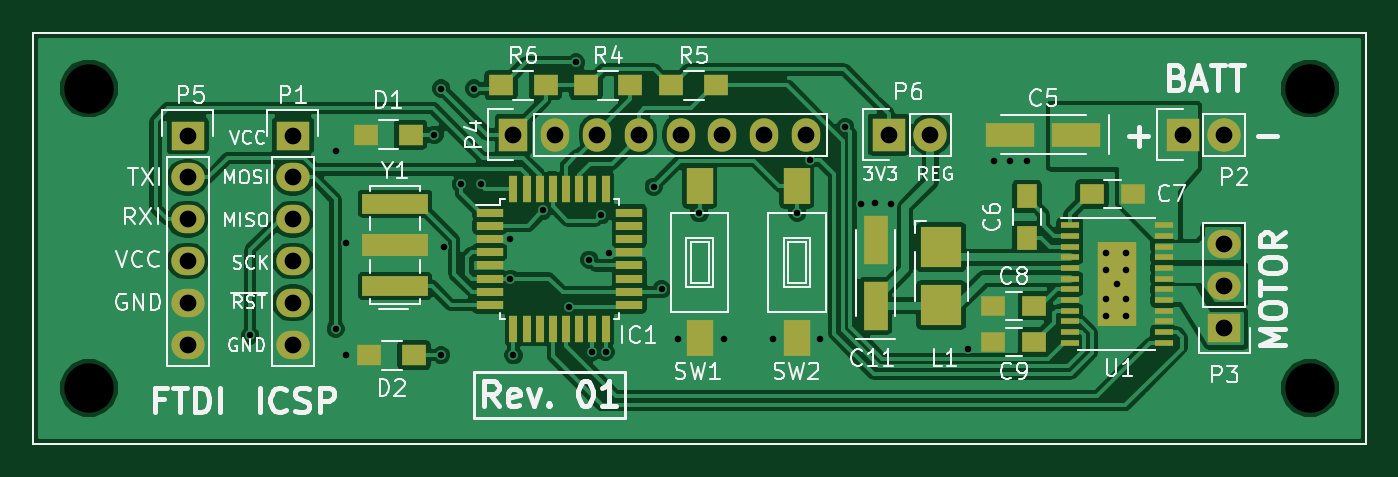
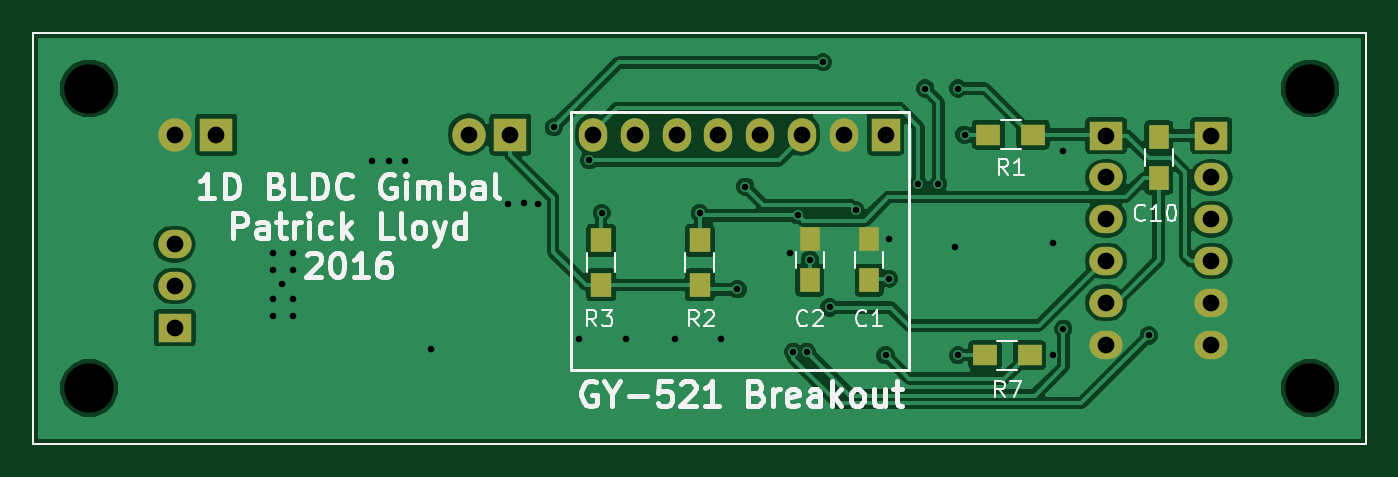
Circuit board: 8 layer files. Board 81.0 x 25.0 mm.
- bottom_copper: gimbal-board-B.Cu.gbl (60614 bytes)
- bottom_mask: gimbal-board-B.Mask.gbs (1868 bytes)
- bottom_silk: gimbal-board-B.SilkS.gbo (17784 bytes)
- outline: gimbal-board-Edge.Cuts.gm1 (507 bytes)
- top_copper: gimbal-board-F.Cu.gtl (87738 bytes)
- top_mask: gimbal-board-F.Mask.gts (4063 bytes)
- top_silk: gimbal-board-F.SilkS.gto (37768 bytes)
- drill: gimbal-board.drl (1506 bytes)

=== bottom_copper: gimbal-board-B.Cu.gbl (60614 bytes, source omitted) ===
=== bottom_mask: gimbal-board-B.Mask.gbs ===
G04 #@! TF.FileFunction,Soldermask,Bot*
%FSLAX46Y46*%
G04 Gerber Fmt 4.6, Leading zero omitted, Abs format (unit mm)*
G04 Created by KiCad (PCBNEW 0.201602221446+6578~42~ubuntu15.04.1-product) date Mon 22 Feb 2016 07:23:46 PM EST*
%MOMM*%
G01*
G04 APERTURE LIST*
%ADD10C,0.100000*%
%ADD11R,1.250000X1.500000*%
%ADD12R,2.032000X1.727200*%
%ADD13O,2.032000X1.727200*%
%ADD14R,2.032000X2.032000*%
%ADD15O,2.032000X2.032000*%
%ADD16R,1.727200X2.032000*%
%ADD17O,1.727200X2.032000*%
%ADD18R,1.500000X1.300000*%
%ADD19R,1.300000X1.500000*%
G04 APERTURE END LIST*
D10*
X94000000Y-68000000D02*
X94000000Y-43000000D01*
X175000000Y-68000000D02*
X94000000Y-68000000D01*
X175000000Y-43000000D02*
X175000000Y-68000000D01*
X94000000Y-43000000D02*
X175000000Y-43000000D01*
D11*
X124200000Y-58050000D03*
X124200000Y-55550000D03*
X127800000Y-58050000D03*
X127800000Y-55550000D03*
X106600000Y-51850000D03*
X106600000Y-49350000D03*
D12*
X109800000Y-49260000D03*
D13*
X109800000Y-51800000D03*
X109800000Y-54340000D03*
X109800000Y-56880000D03*
X109800000Y-59420000D03*
X109800000Y-61960000D03*
D14*
X163860000Y-49200000D03*
D15*
X166400000Y-49200000D03*
D12*
X166400000Y-60940000D03*
D13*
X166400000Y-58400000D03*
X166400000Y-55860000D03*
D16*
X123200000Y-49200000D03*
D17*
X125740000Y-49200000D03*
X128280000Y-49200000D03*
X130820000Y-49200000D03*
X133360000Y-49200000D03*
X135900000Y-49200000D03*
X138440000Y-49200000D03*
X140980000Y-49200000D03*
D12*
X103400000Y-49260000D03*
D13*
X103400000Y-51800000D03*
X103400000Y-54340000D03*
X103400000Y-56880000D03*
X103400000Y-59420000D03*
X103400000Y-61960000D03*
D14*
X146000000Y-49200000D03*
D15*
X148540000Y-49200000D03*
D18*
X114250000Y-49200000D03*
X116950000Y-49200000D03*
D19*
X134487437Y-55624953D03*
X134487437Y-58324953D03*
X140487437Y-55624953D03*
X140487437Y-58324953D03*
D18*
X114450000Y-62600000D03*
X117150000Y-62600000D03*
M02*

=== bottom_silk: gimbal-board-B.SilkS.gbo (17784 bytes, source omitted) ===
=== outline: gimbal-board-Edge.Cuts.gm1 ===
G04 #@! TF.FileFunction,Profile,NP*
%FSLAX46Y46*%
G04 Gerber Fmt 4.6, Leading zero omitted, Abs format (unit mm)*
G04 Created by KiCad (PCBNEW 0.201602221446+6578~42~ubuntu15.04.1-product) date Mon 22 Feb 2016 07:23:46 PM EST*
%MOMM*%
G01*
G04 APERTURE LIST*
%ADD10C,0.100000*%
G04 APERTURE END LIST*
D10*
X94000000Y-68000000D02*
X94000000Y-43000000D01*
X175000000Y-68000000D02*
X94000000Y-68000000D01*
X175000000Y-43000000D02*
X175000000Y-68000000D01*
X94000000Y-43000000D02*
X175000000Y-43000000D01*
M02*

=== top_copper: gimbal-board-F.Cu.gtl (87738 bytes, source omitted) ===
=== top_mask: gimbal-board-F.Mask.gts ===
G04 #@! TF.FileFunction,Soldermask,Top*
%FSLAX46Y46*%
G04 Gerber Fmt 4.6, Leading zero omitted, Abs format (unit mm)*
G04 Created by KiCad (PCBNEW 0.201602221446+6578~42~ubuntu15.04.1-product) date Mon 22 Feb 2016 07:23:46 PM EST*
%MOMM*%
G01*
G04 APERTURE LIST*
%ADD10C,0.100000*%
%ADD11R,1.250000X1.500000*%
%ADD12R,1.500000X1.250000*%
%ADD13R,1.500000X1.300000*%
%ADD14R,1.600000X0.550000*%
%ADD15R,0.550000X1.600000*%
%ADD16R,2.500000X2.500000*%
%ADD17R,2.032000X1.727200*%
%ADD18O,2.032000X1.727200*%
%ADD19R,2.032000X2.032000*%
%ADD20O,2.032000X2.032000*%
%ADD21R,1.727200X2.032000*%
%ADD22O,1.727200X2.032000*%
%ADD23R,1.600000X2.180000*%
%ADD24R,1.100000X0.400000*%
%ADD25R,2.400000X5.160000*%
%ADD26R,4.000000X1.200000*%
%ADD27R,4.000000X1.400000*%
%ADD28R,2.999740X1.501140*%
%ADD29R,1.501140X2.999740*%
G04 APERTURE END LIST*
D10*
X94000000Y-68000000D02*
X94000000Y-43000000D01*
X175000000Y-68000000D02*
X94000000Y-68000000D01*
X175000000Y-43000000D02*
X175000000Y-68000000D01*
X94000000Y-43000000D02*
X175000000Y-43000000D01*
D11*
X154400000Y-55450000D03*
X154400000Y-52950000D03*
D12*
X158350000Y-52800000D03*
X160850000Y-52800000D03*
X154850000Y-59600000D03*
X152350000Y-59600000D03*
X154850000Y-61800000D03*
X152350000Y-61800000D03*
D13*
X114250000Y-49200000D03*
X116950000Y-49200000D03*
X114450000Y-62600000D03*
X117150000Y-62600000D03*
D14*
X121750000Y-53950000D03*
X121750000Y-54750000D03*
X121750000Y-55550000D03*
X121750000Y-56350000D03*
X121750000Y-57150000D03*
X121750000Y-57950000D03*
X121750000Y-58750000D03*
X121750000Y-59550000D03*
D15*
X123200000Y-61000000D03*
X124000000Y-61000000D03*
X124800000Y-61000000D03*
X125600000Y-61000000D03*
X126400000Y-61000000D03*
X127200000Y-61000000D03*
X128000000Y-61000000D03*
X128800000Y-61000000D03*
D14*
X130250000Y-59550000D03*
X130250000Y-58750000D03*
X130250000Y-57950000D03*
X130250000Y-57150000D03*
X130250000Y-56350000D03*
X130250000Y-55550000D03*
X130250000Y-54750000D03*
X130250000Y-53950000D03*
D15*
X128800000Y-52500000D03*
X128000000Y-52500000D03*
X127200000Y-52500000D03*
X126400000Y-52500000D03*
X125600000Y-52500000D03*
X124800000Y-52500000D03*
X124000000Y-52500000D03*
X123200000Y-52500000D03*
D16*
X149200000Y-56050000D03*
X149200000Y-59550000D03*
D17*
X109800000Y-49260000D03*
D18*
X109800000Y-51800000D03*
X109800000Y-54340000D03*
X109800000Y-56880000D03*
X109800000Y-59420000D03*
X109800000Y-61960000D03*
D19*
X163860000Y-49200000D03*
D20*
X166400000Y-49200000D03*
D17*
X166400000Y-60940000D03*
D18*
X166400000Y-58400000D03*
X166400000Y-55860000D03*
D21*
X123200000Y-49200000D03*
D22*
X125740000Y-49200000D03*
X128280000Y-49200000D03*
X130820000Y-49200000D03*
X133360000Y-49200000D03*
X135900000Y-49200000D03*
X138440000Y-49200000D03*
X140980000Y-49200000D03*
D17*
X103400000Y-49260000D03*
D18*
X103400000Y-51800000D03*
X103400000Y-54340000D03*
X103400000Y-56880000D03*
X103400000Y-59420000D03*
X103400000Y-61960000D03*
D19*
X146000000Y-49200000D03*
D20*
X148540000Y-49200000D03*
D13*
X127600000Y-46200000D03*
X130300000Y-46200000D03*
X132800000Y-46200000D03*
X135500000Y-46200000D03*
X125150000Y-46200000D03*
X122450000Y-46200000D03*
D23*
X134513223Y-52345435D03*
X134508583Y-61550295D03*
X140413223Y-52345435D03*
X140408583Y-61550295D03*
D24*
X157000000Y-54700000D03*
X157000000Y-55350000D03*
X157000000Y-56000000D03*
X157000000Y-56650000D03*
X157000000Y-57300000D03*
X157000000Y-57950000D03*
X157000000Y-58600000D03*
X157000000Y-59250000D03*
X157000000Y-59900000D03*
X157000000Y-60550000D03*
X157000000Y-61200000D03*
X157000000Y-61850000D03*
X162700000Y-61850000D03*
X162700000Y-61200000D03*
X162700000Y-60550000D03*
X162700000Y-59900000D03*
X162700000Y-59250000D03*
X162700000Y-58600000D03*
X162700000Y-57950000D03*
X162700000Y-57300000D03*
X162700000Y-56650000D03*
X162700000Y-56000000D03*
X162700000Y-55350000D03*
X162700000Y-54700000D03*
D25*
X159850000Y-58275000D03*
D26*
X116000000Y-58400000D03*
D27*
X116000000Y-55900000D03*
D26*
X116000000Y-53400000D03*
D28*
X153401020Y-49200000D03*
X157398980Y-49200000D03*
D29*
X145200000Y-55601020D03*
X145200000Y-59598980D03*
M02*

=== top_silk: gimbal-board-F.SilkS.gto (37768 bytes, source omitted) ===
=== drill: gimbal-board.drl ===
M48
;DRILL file {KiCad 0.201602221446+6578~42~ubuntu15.04.1-product} date Mon 22 Feb 2016 07:23:50 PM EST
;FORMAT={3:3/ absolute / metric / keep zeros}
FMAT,2
METRIC,TZ
T1C0.400
T2C1.016
T3C3.000
%
G90
G05
M71
T1
X107200Y-061400
X112400Y-050200
X112400Y-061000
X113025Y-055800
X113027Y-062600
X118400Y-049200
X118800Y-046400
X118800Y-062600
X118975Y-056000
X120000Y-052200
X120800Y-046400
X121200Y-052200
X123000Y-057950
X123000Y-055552
X123200Y-062600
X125016Y-053800
X126600Y-059700
X127000Y-044800
X127800Y-056800
X128000Y-062400
X128543Y-054102
X128800Y-062400
X129000Y-056400
X131728Y-052360
X132200Y-058600
X133200Y-061600
X134497Y-053975
X136000Y-061600
X139000Y-061600
X140445Y-053959
X141200Y-050755
X141800Y-061600
X143358Y-048749
X144293Y-053392
X145157Y-053362
X146121Y-053397
X150800Y-062200
X152400Y-050800
X153400Y-050800
X154400Y-050800
X159200Y-056400
X159200Y-057400
X159200Y-059200
X159200Y-060200
X159850Y-058275
X160400Y-056400
X160400Y-057400
X160400Y-059200
X160400Y-060200
T2
X103400Y-049260
X103400Y-051800
X103400Y-054340
X103400Y-056880
X103400Y-059420
X103400Y-061960
X109800Y-049260
X109800Y-051800
X109800Y-054340
X109800Y-056880
X109800Y-059420
X109800Y-061960
X123200Y-049200
X125740Y-049200
X128280Y-049200
X130820Y-049200
X133360Y-049200
X135900Y-049200
X138440Y-049200
X140980Y-049200
X146000Y-049200
X148540Y-049200
X163860Y-049200
X166400Y-049200
X166400Y-055860
X166400Y-058400
X166400Y-060940
T3
X097400Y-046400
X097400Y-064600
X171600Y-046400
X171600Y-064600
T0
M30
